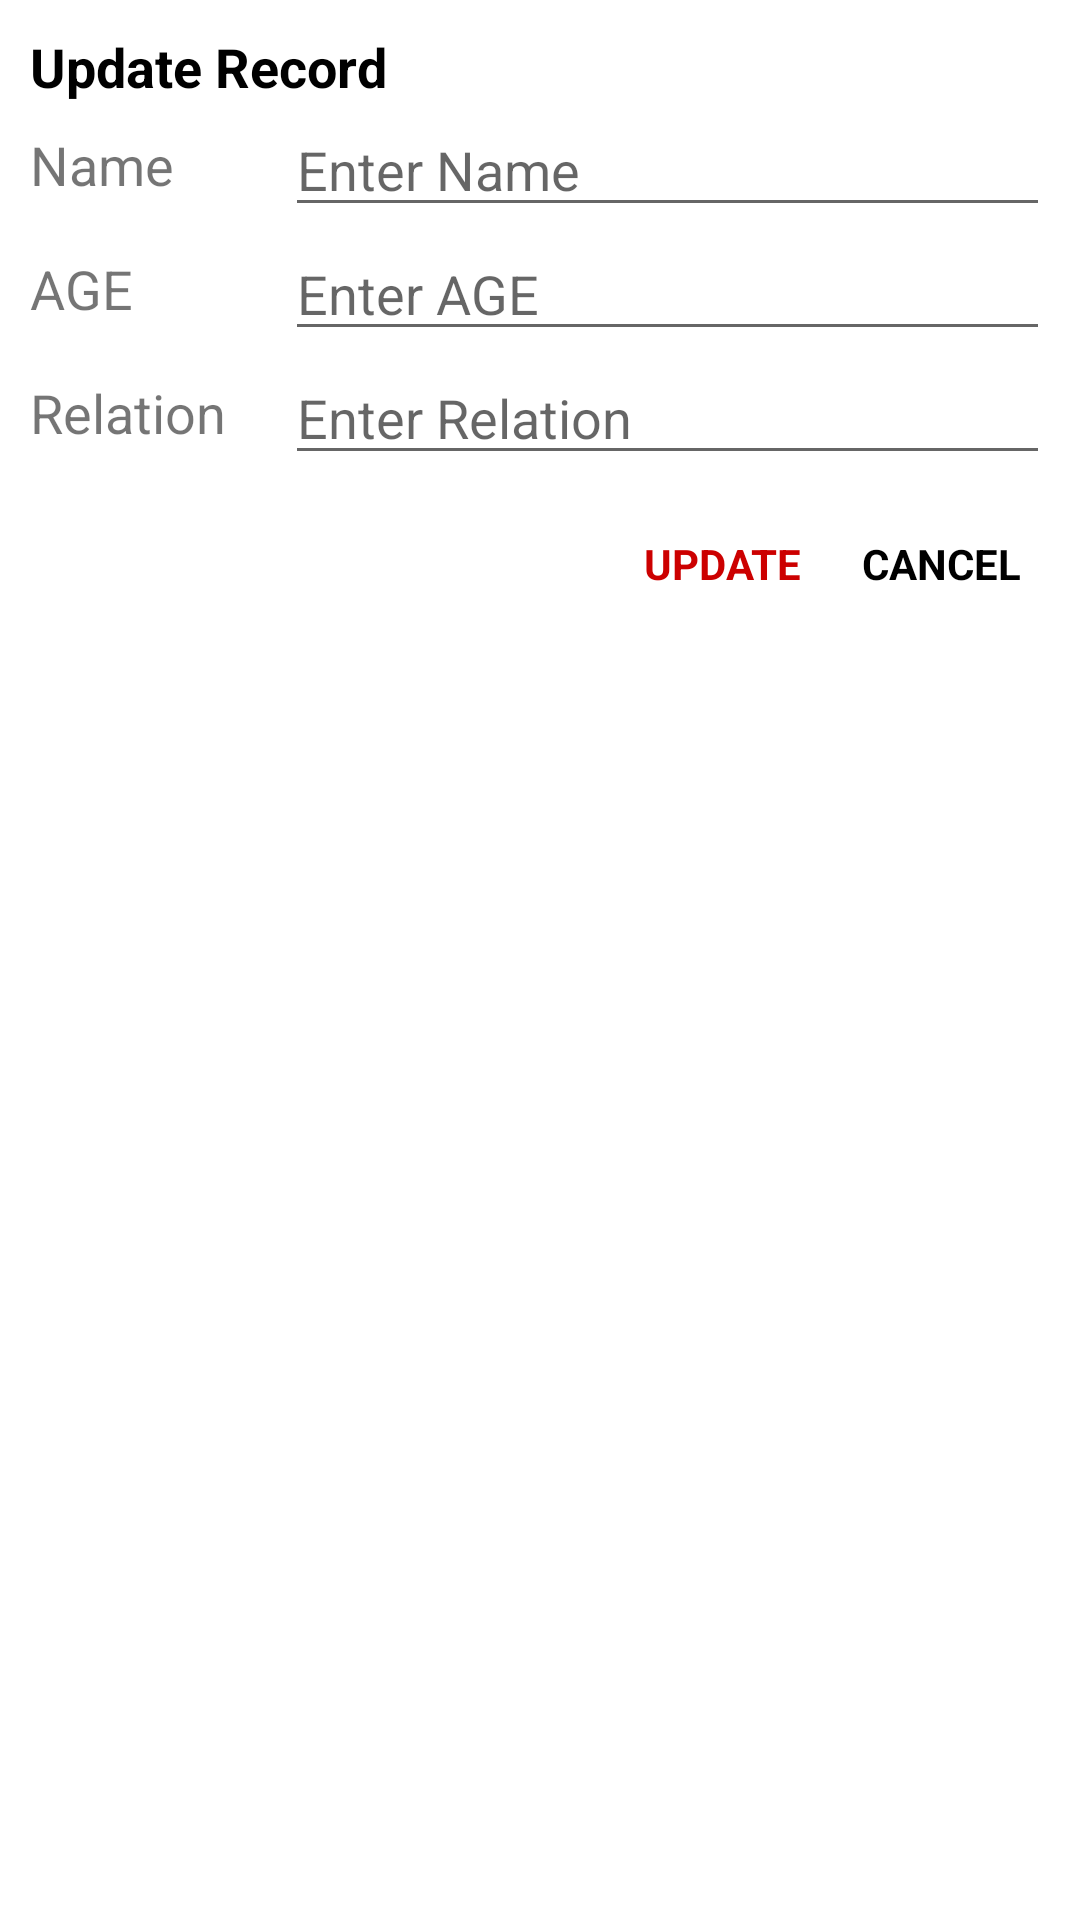

The Android layout XML behind this screen, and the referenced resources:
<!-- AndroidManifest.xml: application theme Theme.Erp -->
<!-- res/layout/dialog_update_dependant.xml -->
<?xml version="1.0" encoding="utf-8"?>
<LinearLayout xmlns:android="http://schemas.android.com/apk/res/android"
    android:layout_width="match_parent"
    android:layout_height="wrap_content"
    android:orientation="vertical"
    android:padding="10dp">

    <TextView
        android:layout_width="wrap_content"
        android:layout_height="wrap_content"
        android:text="Update Record"
        android:textColor="@android:color/black"
        android:textSize="18sp"
        android:textStyle="bold" />

    <LinearLayout
        android:layout_width="match_parent"
        android:layout_height="wrap_content"
        android:gravity="center"
        android:orientation="horizontal">

        <TextView
            android:layout_width="0dp"
            android:layout_height="wrap_content"
            android:layout_weight="0.25"
            android:text="Name"
            android:textSize="18sp" />

        <EditText
            android:id="@+id/etUpdateName"
            android:layout_width="0dp"
            android:layout_height="wrap_content"
            android:layout_weight="0.75"
            android:hint="Enter Name" />
    </LinearLayout>

    <LinearLayout
        android:layout_width="match_parent"
        android:layout_height="wrap_content"
        android:gravity="center"
        android:orientation="horizontal">

        <TextView
            android:layout_width="0dp"
            android:layout_height="wrap_content"
            android:layout_weight="0.25"
            android:text="AGE"
            android:textSize="18sp" />

        <EditText
            android:id="@+id/tvUpdateDOB"
            android:layout_width="0dp"
            android:layout_height="wrap_content"
            android:layout_weight="0.75"
            android:hint="Enter AGE"
            android:inputType="textEmailAddress" />
    </LinearLayout>

    <LinearLayout
        android:layout_width="match_parent"
        android:layout_height="wrap_content"
        android:gravity="center"
        android:orientation="horizontal">

        <TextView
            android:layout_width="0dp"
            android:layout_height="wrap_content"
            android:layout_weight="0.25"
            android:text="Relation"
            android:textSize="18sp" />

        <EditText
            android:id="@+id/etUpdateRelation"
            android:layout_width="0dp"
            android:layout_height="wrap_content"
            android:layout_weight="0.75"
            android:hint="Enter Relation"
            android:inputType="textEmailAddress" />
    </LinearLayout>

    <LinearLayout
        android:layout_width="match_parent"
        android:layout_height="wrap_content"
        android:layout_marginTop="10dp"
        android:gravity="end"
        android:orientation="horizontal">

        <TextView
            android:id="@+id/tvUpdate"
            android:layout_width="wrap_content"
            android:layout_height="match_parent"
            android:foreground="?attr/selectableItemBackground"
            android:gravity="center"
            android:onClick="update"
            android:padding="10dp"
            android:text="UPDATE"
            android:textColor="@android:color/holo_red_dark"
            android:textStyle="bold" />

        <TextView
            android:id="@+id/tvCancel"
            android:layout_width="wrap_content"
            android:layout_height="match_parent"
            android:foreground="?attr/selectableItemBackground"
            android:gravity="center"
            android:inputType="textEmailAddress"
            android:onClick="exit"
            android:padding="10dp"
            android:text="CANCEL"
            android:textColor="@android:color/black"
            android:textStyle="bold" />

    </LinearLayout>
</LinearLayout>
<!-- resources referenced by this layout -->
<resources>
  <style name="Theme.Erp" parent="Theme.MaterialComponents.DayNight.DarkActionBar">
          
          <item name="colorPrimary">@color/purple_500</item>
          <item name="colorPrimaryVariant">@color/purple_700</item>
          <item name="colorOnPrimary">@color/white</item>
          
          <item name="colorSecondary">@color/teal_200</item>
          <item name="colorSecondaryVariant">@color/teal_700</item>
          <item name="colorOnSecondary">@color/black</item>
          
          <item name="android:statusBarColor" tools:targetApi="l">?attr/colorPrimaryVariant</item>
          
      </style>
  <color name="purple_500">#FA5D62</color>
  <color name="purple_700">#B3000F</color>
  <color name="white">#FFFFFFFF</color>
  <color name="teal_200">#FF03DAC5</color>
  <color name="teal_700">#FF018786</color>
  <color name="black">#FF000000</color>
</resources>
